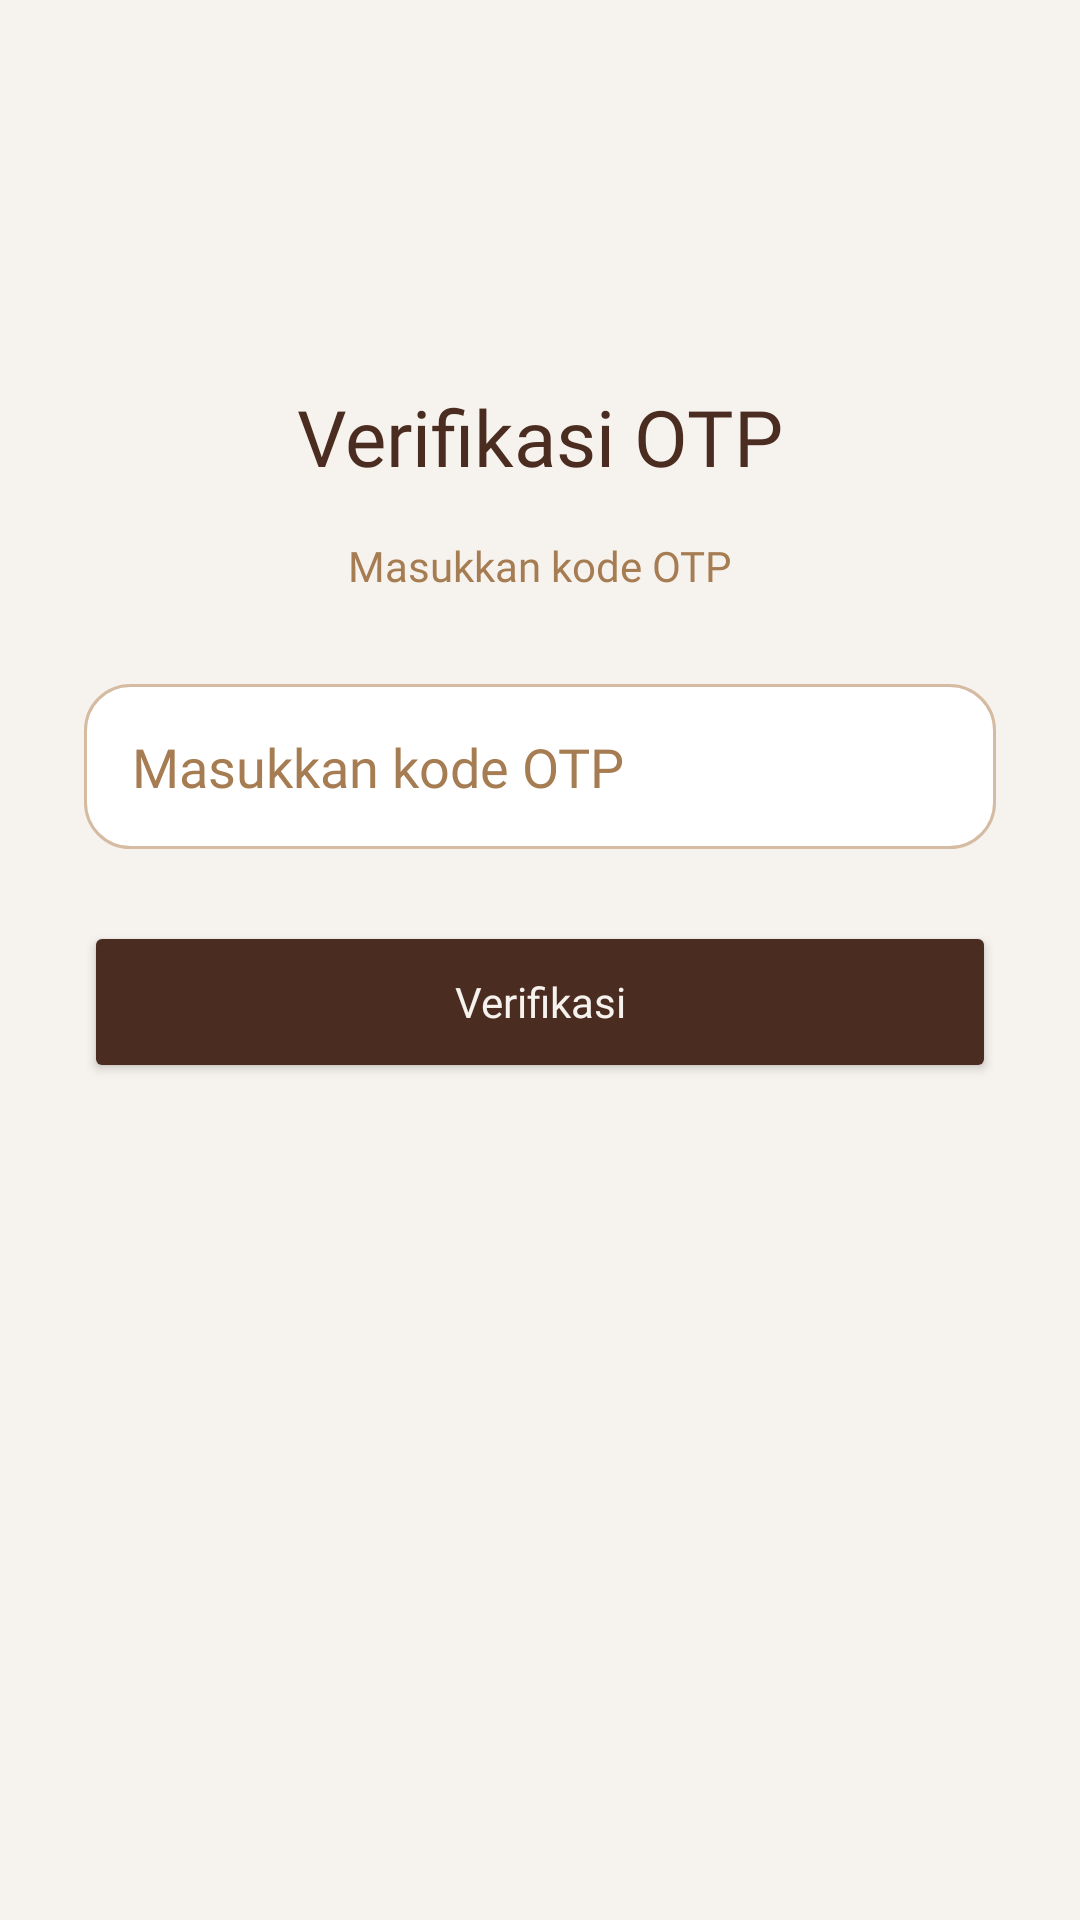

Here is an Android app screen rendered from its layout file. Give the layout XML and the strings, colors and styles it references.
<!-- AndroidManifest.xml: application theme Theme.YLNLays -->
<!-- res/layout/activity_verify_otp.xml -->
<?xml version="1.0" encoding="utf-8"?>
<ScrollView xmlns:android="http://schemas.android.com/apk/res/android"
    xmlns:app="http://schemas.android.com/apk/res-auto"
    xmlns:tools="http://schemas.android.com/tools"
    android:id="@+id/main"
    android:layout_width="match_parent"
    android:layout_height="match_parent"
    android:background="#F6F2ED"
    tools:context=".project_yolan_3tie.Home.VerifyOtpActivity">

    <androidx.constraintlayout.widget.ConstraintLayout
        android:layout_width="match_parent"
        android:layout_height="wrap_content"
        android:minHeight="500dp"
        android:padding="28dp">

        <ImageButton
            android:id="@+id/btnBack"
            android:layout_width="48dp"
            android:layout_height="48dp"
            android:background="@android:color/transparent"
            android:contentDescription="Kembali"
            android:src="@drawable/ic_arrow_back"
            app:tint="#4B2C20"
            app:layout_constraintStart_toStartOf="parent"
            app:layout_constraintTop_toTopOf="parent" />

        <TextView
            android:id="@+id/tvTitle"
            android:layout_width="wrap_content"
            android:layout_height="wrap_content"
            android:layout_marginTop="100dp"
            android:fontFamily="@font/poppins_bold"
            android:text="Verifikasi OTP"
            android:textColor="#4B2C20"
            android:textSize="26sp"
            app:layout_constraintTop_toTopOf="parent"
            app:layout_constraintStart_toStartOf="parent"
            app:layout_constraintEnd_toEndOf="parent" />

        <TextView
            android:id="@+id/tvInfo"
            android:layout_width="0dp"
            android:layout_height="wrap_content"
            android:layout_marginTop="16dp"
            android:fontFamily="@font/poppins_medium"
            android:gravity="center"
            android:text="Masukkan kode OTP"
            android:textColor="#A67C52"
            android:textSize="14sp"
            app:layout_constraintTop_toBottomOf="@id/tvTitle"
            app:layout_constraintStart_toStartOf="parent"
            app:layout_constraintEnd_toEndOf="parent" />

        <EditText
            android:id="@+id/etOtp"
            android:layout_width="0dp"
            android:layout_height="55dp"
            android:layout_marginTop="30dp"
            android:background="@drawable/edittext_login"
            android:fontFamily="@font/poppins_medium"
            android:hint="Masukkan kode OTP"
            android:inputType="number"
            android:paddingStart="16dp"
            android:paddingEnd="16dp"
            android:textColor="#272727"
            android:textColorHint="#A67C52"
            app:layout_constraintTop_toBottomOf="@id/tvInfo"
            app:layout_constraintStart_toStartOf="parent"
            app:layout_constraintEnd_toEndOf="parent" />

        <Button
            android:id="@+id/btnVerify"
            android:layout_width="0dp"
            android:layout_height="54dp"
            android:layout_marginTop="24dp"
            android:backgroundTint="#4B2C20"
            android:fontFamily="@font/poppins_bold"
            android:text="Verifikasi"
            android:textAllCaps="false"
            android:textColor="#F6F2ED"
            app:layout_constraintTop_toBottomOf="@id/etOtp"
            app:layout_constraintStart_toStartOf="parent"
            app:layout_constraintEnd_toEndOf="parent" />

    </androidx.constraintlayout.widget.ConstraintLayout>
</ScrollView>
<!-- resources referenced by this layout -->
<resources>
  <!-- drawable edittext_login (drawable) -->
  <?xml version="1.0" encoding="utf-8"?>
  <shape xmlns:android="http://schemas.android.com/apk/res/android">
  
      <solid android:color="#FFFFFF" />
  
      <stroke
          android:width="1dp"
          android:color="#D5BBA2" />
  
      <corners android:radius="15dp" />
  
      <padding
          android:left="18dp"
          android:right="18dp"
          android:top="10dp"
          android:bottom="10dp" />
  
  </shape>
  <style name="Theme.YLNLays" parent="Base.Theme.YLNLays" />
  <style name="Base.Theme.YLNLays" parent="Theme.Material3.DayNight.NoActionBar">
          
          <item name="colorPrimary">#4B2C20</item>
          <item name="colorSecondary">@color/fresh_mint</item>
          <item name="android:statusBarColor">#F6F2ED</item>
          <item name="android:windowLightStatusBar">true</item>
      </style>
  <color name="fresh_mint">#4E8D7C</color>
</resources>
